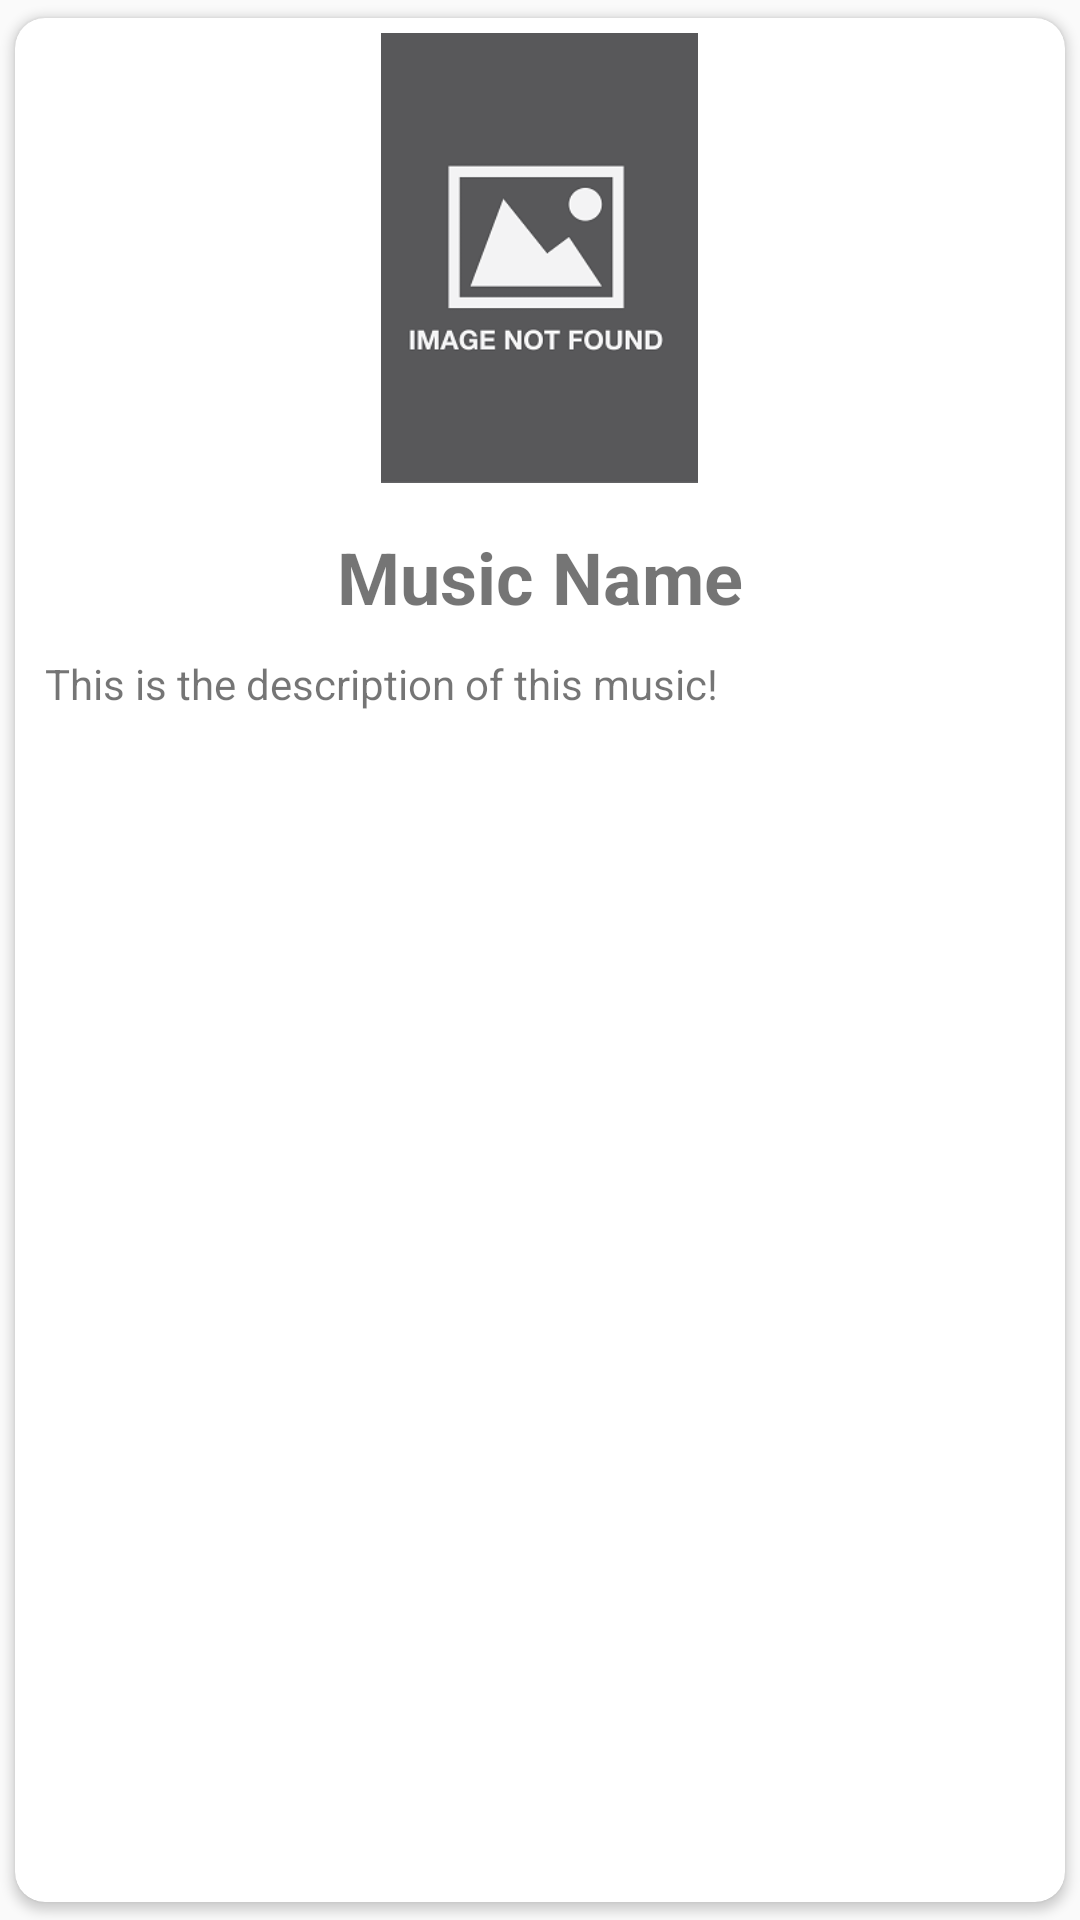

Reconstruct the res/layout file that produces this screen, plus the resources it refers to.
<!-- AndroidManifest.xml: application theme AppTheme -->
<!-- res/layout/card_music_favorite.xml -->
<?xml version="1.0" encoding="utf-8"?>
<android.support.v7.widget.CardView xmlns:android="http://schemas.android.com/apk/res/android"
    android:layout_width="match_parent"
    android:layout_height="wrap_content"
    xmlns:app="http://schemas.android.com/apk/res-auto"
    android:clickable="true"
    android:foreground="?android:attr/selectableItemBackground"
    app:cardUseCompatPadding="true"
    app:cardCornerRadius="10dp"
    android:elevation="10dp">

    <RelativeLayout
        android:layout_width="match_parent"
        android:layout_height="wrap_content">
        <TextView
            android:layout_width="match_parent"
            android:layout_height="wrap_content"
            android:textColor="@color/dark_black"
            android:text="Music Name"
            android:layout_below="@+id/music_fav_image"
            android:layout_marginTop="10dp"
            android:textSize="24sp"
            android:textStyle="normal|bold"
            android:textAlignment="center"
            android:id="@+id/music_fav_name"/>

        <ImageView
            android:layout_width="wrap_content"
            android:layout_height="150dp"
            android:layout_centerHorizontal="true"
            android:src="@drawable/video_default_image"
            android:id="@+id/music_fav_image"
            android:layout_alignParentTop="true"
            android:layout_margin="5dp"/>

        <ImageView
            android:layout_width="30dp"
            android:layout_height="30dp"
            android:layout_marginRight="5dp"
            android:layout_marginBottom="5dp"
            android:id="@+id/music_fav_favorite"
            android:src="@drawable/favorite_off"
            android:layout_alignBottom="@+id/music_fav_image"
            android:layout_alignEnd="@+id/music_fav_image" />

        <TextView
            android:layout_width="match_parent"
            android:layout_height="wrap_content"
            android:id="@+id/music_fav_description"
            android:text="This is the description of this music!"
            android:maxLines="1"
            android:layout_below="@+id/music_fav_name"
            android:layout_alignParentStart="true"
            android:layout_marginTop="10dp"
            android:layout_marginStart="10dp"
            android:layout_marginEnd="10dp"/>
    </RelativeLayout>
</android.support.v7.widget.CardView>
<!-- resources referenced by this layout -->
<resources>
  <!-- drawable video_default_image: png bitmap (drawable, 9481 bytes) -->
  <style name="AppTheme" parent="Theme.AppCompat.Light.DarkActionBar">
          
          <item name="colorPrimary">@color/colorPrimary</item>
          <item name="colorPrimaryDark">@color/colorPrimaryDark</item>
          <item name="colorAccent">@color/colorAccent</item>
      </style>
  <color name="colorPrimary">#0099ff</color>
  <color name="colorPrimaryDark">#666699</color>
  <color name="colorAccent">#81C784</color>
</resources>
